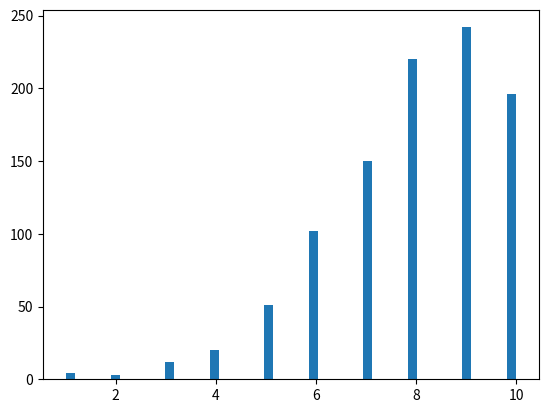

This chart was generated by the following Python code: (Note: this script raises an exception after producing the figure.)
import matplotlib.pyplot as plt
import numpy as np



def ObtenerBernoulli(P,cantidadValores):
	listaResultado=[]
	for indice in range(cantidadValores):
		valor=Bernoulli(P)
		listaResultado.append(valor)
	return listaResultado



def Bernoulli(P):
	n=np.random.rand(1,1)
	lista=n[0]
	if(lista[0]>=P):
		return 1
	else:
		return 0

def ObtenerGeometrica(P,cantidadValores):
	listaResultado=[]
	for indice in range(cantidadValores):
		valor=Geometrica(P)
		listaResultado.append(valor)
	return listaResultado

def Geometrica(P):
	contador=0
	exito=0
	while(exito==0):
		exito=Bernoulli(P)
		contador=contador+1
	return contador

def ObtenerBinomial(N,P,cantidadValores):
	listaResultado=[]
	for indice in range(cantidadValores):
		valor=Binomial(N,P)
		listaResultado.append(valor)
	print(listaResultado)
	return listaResultado

def Binomial(N,P):
	cantidadExitos=0
	for indice in range(N):
		valor=Bernoulli(P)
		if (valor==1):
			cantidadExitos=cantidadExitos+1
	return cantidadExitos

def ObtenerPascal(M,P,cantidadValores):
	listaResultado=[]
	for indice in range(cantidadValores):
		valor=Pascal(M,P)
		listaResultado.append(valor)
	return listaResultado

#cuantas veces se tiro la moneda hasta M exitos
def Pascal(M,P):
	contadorExitos=0
	exito=1
	intentos=0
	while(contadorExitos!=M):
		if(exito==Bernoulli(P)):
			contadorExitos=contadorExitos+1
		intentos=intentos+1
	return intentos

def ObtenerHipergeometrica(B,R,K,cantidadValores):
	listaResultado=[]
	for indice in range(cantidadValores):
		valor=Hipergeometrica(B,R,K)
		listaResultado.append(valor)
	return listaResultado

def Hipergeometrica(B,R,K):
	contadorBolasRetiradas=0
	exito=1
	cantidadExitos=0
	while(contadorBolasRetiradas!=K):
		if(exito==Bernoulli(B/(B+R))):
			B=B-1
			cantidadExitos=cantidadExitos+1
		else:
			R=R-1
		contadorBolasRetiradas=contadorBolasRetiradas+1
	return cantidadExitos
	
cantidadValores=1000
listaResultado=[]
P=0.5
N=10 #se usa en la geometrica
M=3 #se usa en la pascal
B=7 #se considera exito si sale B
R=15
K=10

#listaResultado=ObtenerBernoulli(P,cantidadValores)
#listaResultado=ObtenerGeometrica(P,cantidadValores)
#listaResultado=ObtenerBinomial(N,P,cantidadValores)
#listaResultado=ObtenerPascal(M,P,cantidadValores)
listaResultado=ObtenerHipergeometrica(B,R,K,cantidadValores) #blue, red, k=cantidad de bolitas que sacas
plt.hist(listaResultado, normed=True, bins=50)
plt.show()
